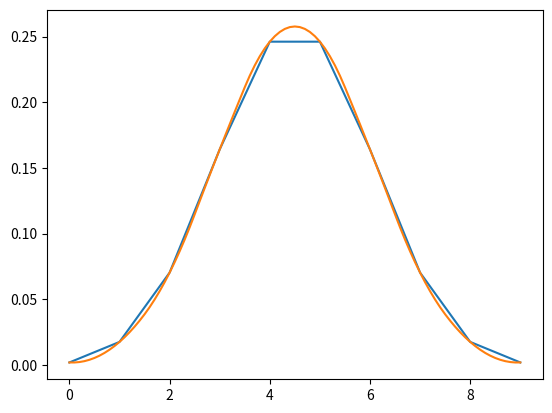

Here is the Python script that generated this plot:
import numpy as np
import matplotlib.pyplot as plt
from scipy.special import comb
from scipy import interpolate



x = np.linspace(0,9,10)
x1 = np.linspace(0,9,91)
y = comb(9,range(10))*pow(0.5,9)
f = interpolate.interp1d(x, y, kind = 'quadratic')
y1 = f(x1)
plt.plot(x,y)
plt.plot(x1,y1)
plt.show()